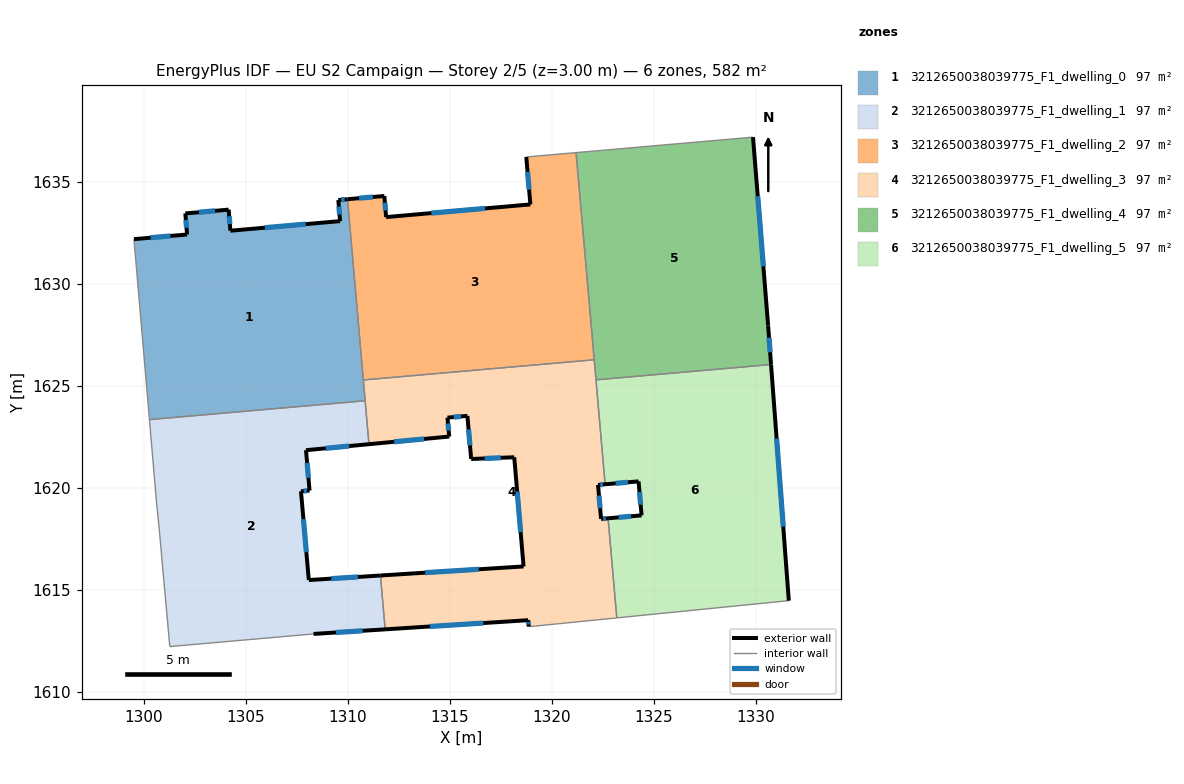
=== STOREY PLAN SPEC (per zone: floor XY polygon, exterior-wall plan segments, windows/doors) ===
zone 1: 3212650038039775_F1_dwelling_0  (97.0 m²)
  floor: (1309.98, 1634.16) (1310.85, 1624.28) (1300.27, 1623.35) (1299.51, 1632.20) (1302.11, 1632.43) (1302.03, 1633.46) (1304.15, 1633.65) (1304.24, 1632.62) (1309.62, 1633.09) (1309.53, 1634.12)
  exterior wall: (1304.15, 1633.65) – (1302.03, 1633.46)  [2.1 m]
    window: (1303.49, 1633.59) – (1302.69, 1633.52)  [0.9 m²]
  exterior wall: (1304.24, 1632.62) – (1304.15, 1633.65)  [1.0 m]
    window: (1304.21, 1632.94) – (1304.18, 1633.33)  [0.4 m²]
  exterior wall: (1309.62, 1633.09) – (1304.24, 1632.62)  [5.4 m]
    window: (1307.93, 1632.94) – (1305.93, 1632.76)  [2.3 m²]
  exterior wall: (1309.53, 1634.12) – (1309.62, 1633.09)  [1.0 m]
    window: (1309.56, 1633.80) – (1309.59, 1633.41)  [0.4 m²]
  exterior wall: (1309.98, 1634.16) – (1309.53, 1634.12)  [0.5 m]
    window: (1309.84, 1634.15) – (1309.67, 1634.13)  [0.2 m²]
  exterior wall: (1302.11, 1632.43) – (1299.51, 1632.20)  [2.6 m]
    window: (1301.30, 1632.36) – (1300.32, 1632.27)  [1.1 m²]
  exterior wall: (1302.03, 1633.46) – (1302.11, 1632.43)  [1.0 m]
    window: (1302.05, 1633.14) – (1302.09, 1632.76)  [0.4 m²]
  interior walls: 4
zone 2: 3212650038039775_F1_dwelling_1  (97.0 m²)
  floor: (1310.85, 1624.28) (1311.04, 1622.14) (1307.95, 1621.85) (1308.12, 1619.87) (1307.70, 1619.83) (1308.08, 1615.48) (1311.60, 1615.70) (1311.83, 1613.06) (1308.32, 1612.84) (1301.27, 1612.22) (1300.74, 1618.02) (1300.62, 1619.21) (1300.27, 1623.35)
  exterior wall: (1307.95, 1621.85) – (1311.04, 1622.14)  [3.1 m]
    window: (1308.92, 1621.94) – (1310.07, 1622.05)  [1.3 m²]
  exterior wall: (1308.12, 1619.87) – (1307.95, 1621.85)  [2.0 m]
    window: (1308.07, 1620.49) – (1308.00, 1621.23)  [0.8 m²]
  exterior wall: (1307.70, 1619.83) – (1308.12, 1619.87)  [0.4 m]
    window: (1307.83, 1619.85) – (1307.99, 1619.86)  [0.2 m²]
  exterior wall: (1308.08, 1615.48) – (1307.70, 1619.83)  [4.4 m]
    window: (1307.96, 1616.84) – (1307.82, 1618.47)  [1.8 m²]
  exterior wall: (1311.60, 1615.70) – (1308.08, 1615.48)  [3.5 m]
    window: (1310.50, 1615.63) – (1309.19, 1615.55)  [1.5 m²]
  exterior wall: (1308.32, 1612.84) – (1311.83, 1613.06)  [3.5 m]
    window: (1309.42, 1612.91) – (1310.73, 1612.99)  [1.5 m²]
  interior walls: 7
zone 3: 3212650038039775_F1_dwelling_2  (97.0 m²)
  floor: (1321.20, 1636.45) (1322.09, 1626.29) (1310.76, 1625.29) (1309.98, 1634.16) (1311.79, 1634.32) (1311.88, 1633.29) (1318.95, 1633.91) (1318.75, 1636.23)
  exterior wall: (1311.79, 1634.32) – (1309.98, 1634.16)  [1.8 m]
    window: (1311.22, 1634.27) – (1310.55, 1634.21)  [0.8 m²]
  exterior wall: (1311.88, 1633.29) – (1311.79, 1634.32)  [1.0 m]
    window: (1311.85, 1633.61) – (1311.82, 1634.00)  [0.4 m²]
  exterior wall: (1318.95, 1633.91) – (1311.88, 1633.29)  [7.1 m]
    window: (1316.74, 1633.71) – (1314.10, 1633.48)  [3.0 m²]
  exterior wall: (1318.75, 1636.23) – (1318.95, 1633.91)  [2.3 m]
    window: (1318.82, 1635.50) – (1318.89, 1634.64)  [1.0 m²]
  interior walls: 4
zone 4: 3212650038039775_F1_dwelling_3  (97.0 m²)
  floor: (1322.09, 1626.29) (1322.62, 1620.18) (1322.27, 1620.15) (1322.42, 1618.48) (1322.77, 1618.51) (1323.19, 1613.62) (1319.21, 1613.22) (1318.87, 1613.20) (1318.85, 1613.51) (1311.83, 1613.06) (1311.60, 1615.70) (1318.62, 1616.15) (1318.16, 1621.50) (1316.05, 1621.42) (1315.86, 1623.54) (1314.89, 1623.45) (1314.97, 1622.52) (1311.04, 1622.14) (1310.76, 1625.29)
  exterior wall: (1322.77, 1618.51) – (1322.42, 1618.48)  [0.3 m]
    window: (1322.66, 1618.50) – (1322.53, 1618.49)  [0.1 m²]
  exterior wall: (1318.85, 1613.51) – (1318.87, 1613.20)  [0.3 m]
    window: (1318.86, 1613.41) – (1318.87, 1613.30)  [0.1 m²]
  exterior wall: (1311.83, 1613.06) – (1318.85, 1613.51)  [7.0 m]
    window: (1314.03, 1613.20) – (1316.65, 1613.37)  [2.9 m²]
  exterior wall: (1318.62, 1616.15) – (1311.60, 1615.70)  [7.0 m]
    window: (1316.42, 1616.01) – (1313.80, 1615.84)  [2.9 m²]
  exterior wall: (1318.16, 1621.50) – (1318.62, 1616.15)  [5.4 m]
    window: (1318.31, 1619.83) – (1318.48, 1617.83)  [2.2 m²]
  exterior wall: (1316.05, 1621.42) – (1318.16, 1621.50)  [2.1 m]
    window: (1316.71, 1621.45) – (1317.50, 1621.48)  [0.9 m²]
  exterior wall: (1315.86, 1623.54) – (1316.05, 1621.42)  [2.1 m]
    window: (1315.92, 1622.87) – (1315.99, 1622.08)  [0.9 m²]
  exterior wall: (1314.89, 1623.45) – (1315.86, 1623.54)  [1.0 m]
    window: (1315.19, 1623.48) – (1315.56, 1623.51)  [0.4 m²]
  exterior wall: (1314.97, 1622.52) – (1314.89, 1623.45)  [0.9 m]
    window: (1314.95, 1622.81) – (1314.91, 1623.16)  [0.4 m²]
  exterior wall: (1311.04, 1622.14) – (1314.97, 1622.52)  [4.0 m]
    window: (1312.27, 1622.26) – (1313.74, 1622.40)  [1.7 m²]
  exterior wall: (1322.27, 1620.15) – (1322.62, 1620.18)  [0.3 m]
    window: (1322.38, 1620.16) – (1322.51, 1620.17)  [0.1 m²]
  exterior wall: (1322.42, 1618.48) – (1322.27, 1620.15)  [1.7 m]
    window: (1322.38, 1619.00) – (1322.32, 1619.62)  [0.7 m²]
  interior walls: 9
zone 5: 3212650038039775_F1_dwelling_4  (97.0 m²)
  floor: (1329.88, 1637.21) (1330.62, 1627.97) (1330.76, 1626.05) (1322.17, 1625.30) (1321.20, 1636.45)
  exterior wall: (1330.62, 1627.97) – (1329.88, 1637.21)  [9.3 m]
    window: (1330.38, 1630.87) – (1330.11, 1634.31)  [3.9 m²]
  exterior wall: (1330.76, 1626.05) – (1330.62, 1627.97)  [1.9 m]
    window: (1330.71, 1626.65) – (1330.66, 1627.37)  [0.8 m²]
  interior walls: 4
zone 6: 3212650038039775_F1_dwelling_5  (97.0 m²)
  floor: (1330.76, 1626.05) (1331.63, 1614.47) (1323.19, 1613.62) (1322.77, 1618.51) (1324.41, 1618.65) (1324.26, 1620.32) (1322.62, 1620.18) (1322.17, 1625.30)
  exterior wall: (1324.41, 1618.65) – (1322.77, 1618.51)  [1.6 m]
    window: (1323.89, 1618.61) – (1323.28, 1618.56)  [0.7 m²]
  exterior wall: (1324.26, 1620.32) – (1324.41, 1618.65)  [1.7 m]
    window: (1324.31, 1619.80) – (1324.36, 1619.18)  [0.7 m²]
  exterior wall: (1322.62, 1620.18) – (1324.26, 1620.32)  [1.6 m]
    window: (1323.13, 1620.22) – (1323.75, 1620.28)  [0.7 m²]
  exterior wall: (1331.63, 1614.47) – (1330.76, 1626.05)  [11.6 m]
    window: (1331.36, 1618.10) – (1331.03, 1622.42)  [4.9 m²]
  interior walls: 4

=== DERIVED (storey summary) ===
Building: EU S2 Campaign
Storey: 2 of 5  (floor level z = 3.00 m)
Storey gross floor area: 582.1 m²
Zones on this storey: 6
  - 3212650038039775_F1_dwelling_0: floor 97.0 m²; exterior wall 13.7 m (41.2 m²); 7 window(s) 5.7 m²; WWR 13.9%
  - 3212650038039775_F1_dwelling_1: floor 97.0 m²; exterior wall 16.9 m (50.8 m²); 6 window(s) 7.1 m²; WWR 13.9%
  - 3212650038039775_F1_dwelling_2: floor 97.0 m²; exterior wall 12.3 m (36.9 m²); 4 window(s) 5.1 m²; WWR 13.9%
  - 3212650038039775_F1_dwelling_3: floor 97.0 m²; exterior wall 32.2 m (96.7 m²); 12 window(s) 13.5 m²; WWR 13.9%
  - 3212650038039775_F1_dwelling_4: floor 97.0 m²; exterior wall 11.2 m (33.6 m²); 2 window(s) 4.7 m²; WWR 13.9%
  - 3212650038039775_F1_dwelling_5: floor 97.0 m²; exterior wall 16.6 m (49.8 m²); 4 window(s) 6.9 m²; WWR 13.9%
Zone adjacency (shared interzone walls):
  - 3212650038039775_F1_dwelling_0 ↔ 3212650038039775_F1_dwelling_1
  - 3212650038039775_F1_dwelling_0 ↔ 3212650038039775_F1_dwelling_2
  - 3212650038039775_F1_dwelling_0 ↔ 3212650038039775_F1_dwelling_3
  - 3212650038039775_F1_dwelling_1 ↔ 3212650038039775_F1_dwelling_3
  - 3212650038039775_F1_dwelling_2 ↔ 3212650038039775_F1_dwelling_3
  - 3212650038039775_F1_dwelling_2 ↔ 3212650038039775_F1_dwelling_4
  - 3212650038039775_F1_dwelling_3 ↔ 3212650038039775_F1_dwelling_4
  - 3212650038039775_F1_dwelling_3 ↔ 3212650038039775_F1_dwelling_5
  - 3212650038039775_F1_dwelling_4 ↔ 3212650038039775_F1_dwelling_5